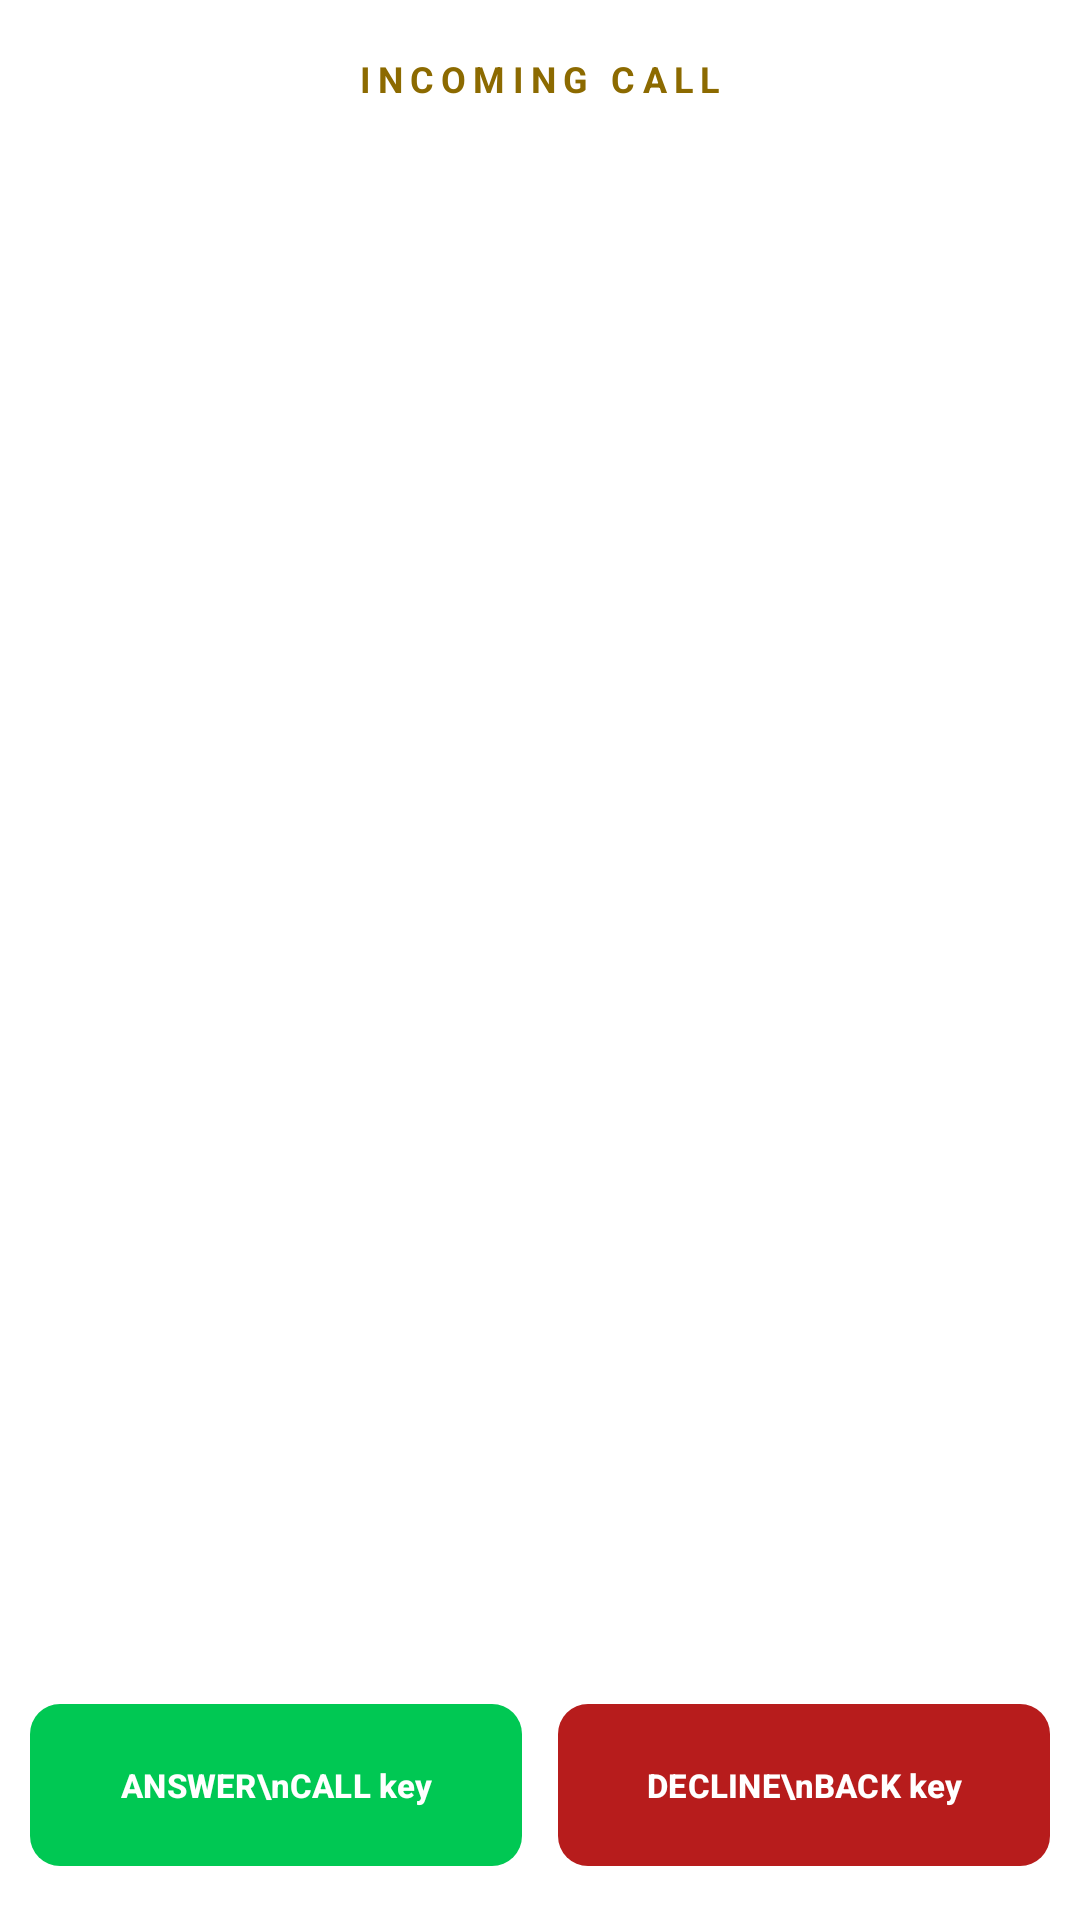

Write the Android layout XML for this screen, with the resource values it uses.
<!-- AndroidManifest.xml: activity theme Theme.Mumla.Fullscreen -->
<!-- res/layout/activity_incoming_call.xml -->
<?xml version="1.0" encoding="utf-8"?>
<LinearLayout xmlns:android="http://schemas.android.com/apk/res/android"
    xmlns:app="http://schemas.android.com/apk/res-auto"
    android:layout_width="match_parent"
    android:layout_height="match_parent"
    android:orientation="vertical"
    android:gravity="center_horizontal"
    android:background="?attr/callUiBg"
    android:padding="10dp">

    <TextView
        android:id="@+id/incomingCallHeader"
        android:layout_width="wrap_content"
        android:layout_height="wrap_content"
        android:layout_marginTop="8dp"
        android:text="INCOMING CALL"
        android:textSize="12sp"
        android:textStyle="bold"
        android:textColor="?attr/callUiSoftkey"
        android:letterSpacing="0.2"/>

    <TextView
        android:id="@+id/incomingCallCallerId"
        android:layout_width="match_parent"
        android:layout_height="wrap_content"
        android:layout_marginTop="8dp"
        android:gravity="center"
        android:textSize="22sp"
        android:textStyle="bold"
        android:textColor="?attr/callUiText"
        android:singleLine="true"
        android:ellipsize="end"
        android:paddingStart="8dp"
        android:paddingEnd="8dp"/>

    <TextView
        android:id="@+id/incomingCallChannel"
        android:layout_width="wrap_content"
        android:layout_height="wrap_content"
        android:textSize="11sp"
        android:textColor="?attr/callUiTextMuted"
        android:paddingBottom="8dp"/>

    <View
        android:layout_width="0dp"
        android:layout_height="0dp"
        android:layout_weight="1"/>

    
    <LinearLayout
        android:layout_width="match_parent"
        android:layout_height="wrap_content"
        android:orientation="horizontal"
        android:layout_marginBottom="8dp">

        <com.google.android.material.button.MaterialButton
            android:id="@+id/incomingCallAnswer"
            android:layout_width="0dp"
            android:layout_height="54dp"
            android:layout_weight="1"
            android:layout_marginEnd="6dp"
            android:text="ANSWER\nCALL key"
            android:textColor="#FFFFFF"
            android:textStyle="bold"
            android:textSize="11sp"
            android:lineSpacingExtra="1dp"
            app:backgroundTint="#00C853"
            app:cornerRadius="10dp"
            android:insetTop="0dp"
            android:insetBottom="0dp"/>

        <com.google.android.material.button.MaterialButton
            android:id="@+id/incomingCallDecline"
            android:layout_width="0dp"
            android:layout_height="54dp"
            android:layout_weight="1"
            android:layout_marginStart="6dp"
            android:text="DECLINE\nBACK key"
            android:textColor="#FFFFFF"
            android:textStyle="bold"
            android:textSize="11sp"
            android:lineSpacingExtra="1dp"
            app:backgroundTint="#B71C1C"
            app:cornerRadius="10dp"
            android:insetTop="0dp"
            android:insetBottom="0dp"/>
    </LinearLayout>
</LinearLayout>
<!-- resources referenced by this layout -->
<resources>
  <style name="Theme.Mumla.Fullscreen" parent="Theme.Mumla">
          <item name="android:windowFullscreen">true</item>
          <item name="android:windowNoTitle">true</item>
      </style>
  <style name="Theme.Mumla" parent="Base.Theme.Mumla" />
  <style name="Base.Theme.Mumla" parent="Theme.Material3.DayNight.NoActionBar">
          <item name="colorPrimary">@color/md_theme_light_primary</item>
          <item name="colorOnPrimary">@color/md_theme_light_onPrimary</item>
          <item name="pttPressed">@color/md_theme_light_primary_darker</item>
          
          <item name="popupOverlay">@style/ThemeOverlay.Material3.Light</item>
          
          <item name="windowActionModeOverlay">true</item>
          
          <item name="actionModeStyle">@style/App.Widget.ActionMode</item>
  
          
          <item name="callUiBg">#FFFFFF</item>
          <item name="callUiText">#111111</item>
          <item name="callUiTextMuted">#555555</item>
          <item name="callUiDivider">#CCCCCC</item>
          <item name="callUiSoftkey">#8C6A00</item>
          <item name="callUiSoftkeyPillBg">#F2F2F2</item>
          <item name="callUiSoftkeyPillStroke">#BDBDBD</item>
          <item name="callUiBandBg">#F5F5F5</item>
          <item name="callUiUserRowText">#222222</item>
      </style>
  <color name="md_theme_light_primary">#3949ab</color>
  <color name="md_theme_light_onPrimary">#ffffff</color>
  <color name="md_theme_light_primary_darker">#212b64</color>
  <style name="App.Widget.ActionMode" parent="Widget.AppCompat.ActionMode">
      </style>
</resources>
